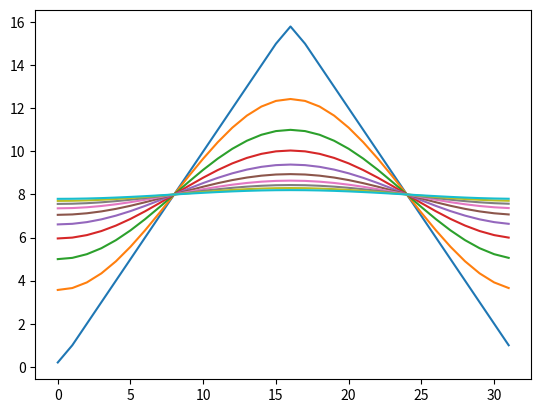

Generate this figure with matplotlib:
import copy

import matplotlib
matplotlib.use('Agg')
import matplotlib.pyplot as plt
import numpy as np



def calc(v, h):
    v2 = copy.copy(v)
    N = len(v)
    for i in range(N):
        i1 = (i+1) % N
        i2 = (i - 1 + N) % N
        v[i] = v2[i] + (v2[i1] - 2.0*v2[i] + v2[i2])*h


N = 32
v = np.array([min(x, N-x) for x in range(N)], dtype='float64')

h = 0.1
r = []
for i in range(1000):
    calc(v, h)
    if (i % 100) == 0:
        r.append(copy.copy(v))

for s in r:
    plt.plot(s)

plt.savefig("test.png")
